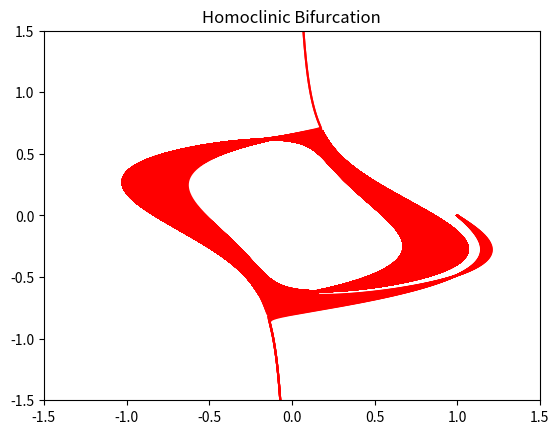

Write Python code to recreate this figure.
# Programs 10f: Homoclinic Bifurcation. See Figure 10.2.
from matplotlib import pyplot as plt
from matplotlib.animation import ArtistAnimation
import numpy as np
from scipy.integrate import odeint

fig=plt.figure()
plt.title('Homoclinic Bifurcation')
plt.axis([-1.5, 1.5, -1.5, 1.5])

def homoclinic1(x, t):
    return [x[1] + 10*x[0] * (0.1 - x[1]**2), -x[0] + C]

time = np.arange(0, 200, 0.01)
x0 = [1, 0]

myimages = []
for C in np.arange(-0.2, 0.2, 0.01):
    xs = odeint(homoclinic1, x0, time)
    imgplot = plt.plot(xs[:, 0], xs[:, 1], 'r-')
    myimages.append(imgplot)

my_anim = ArtistAnimation(fig, myimages, interval=100, blit=False, repeat_delay=100)
plt.show()
